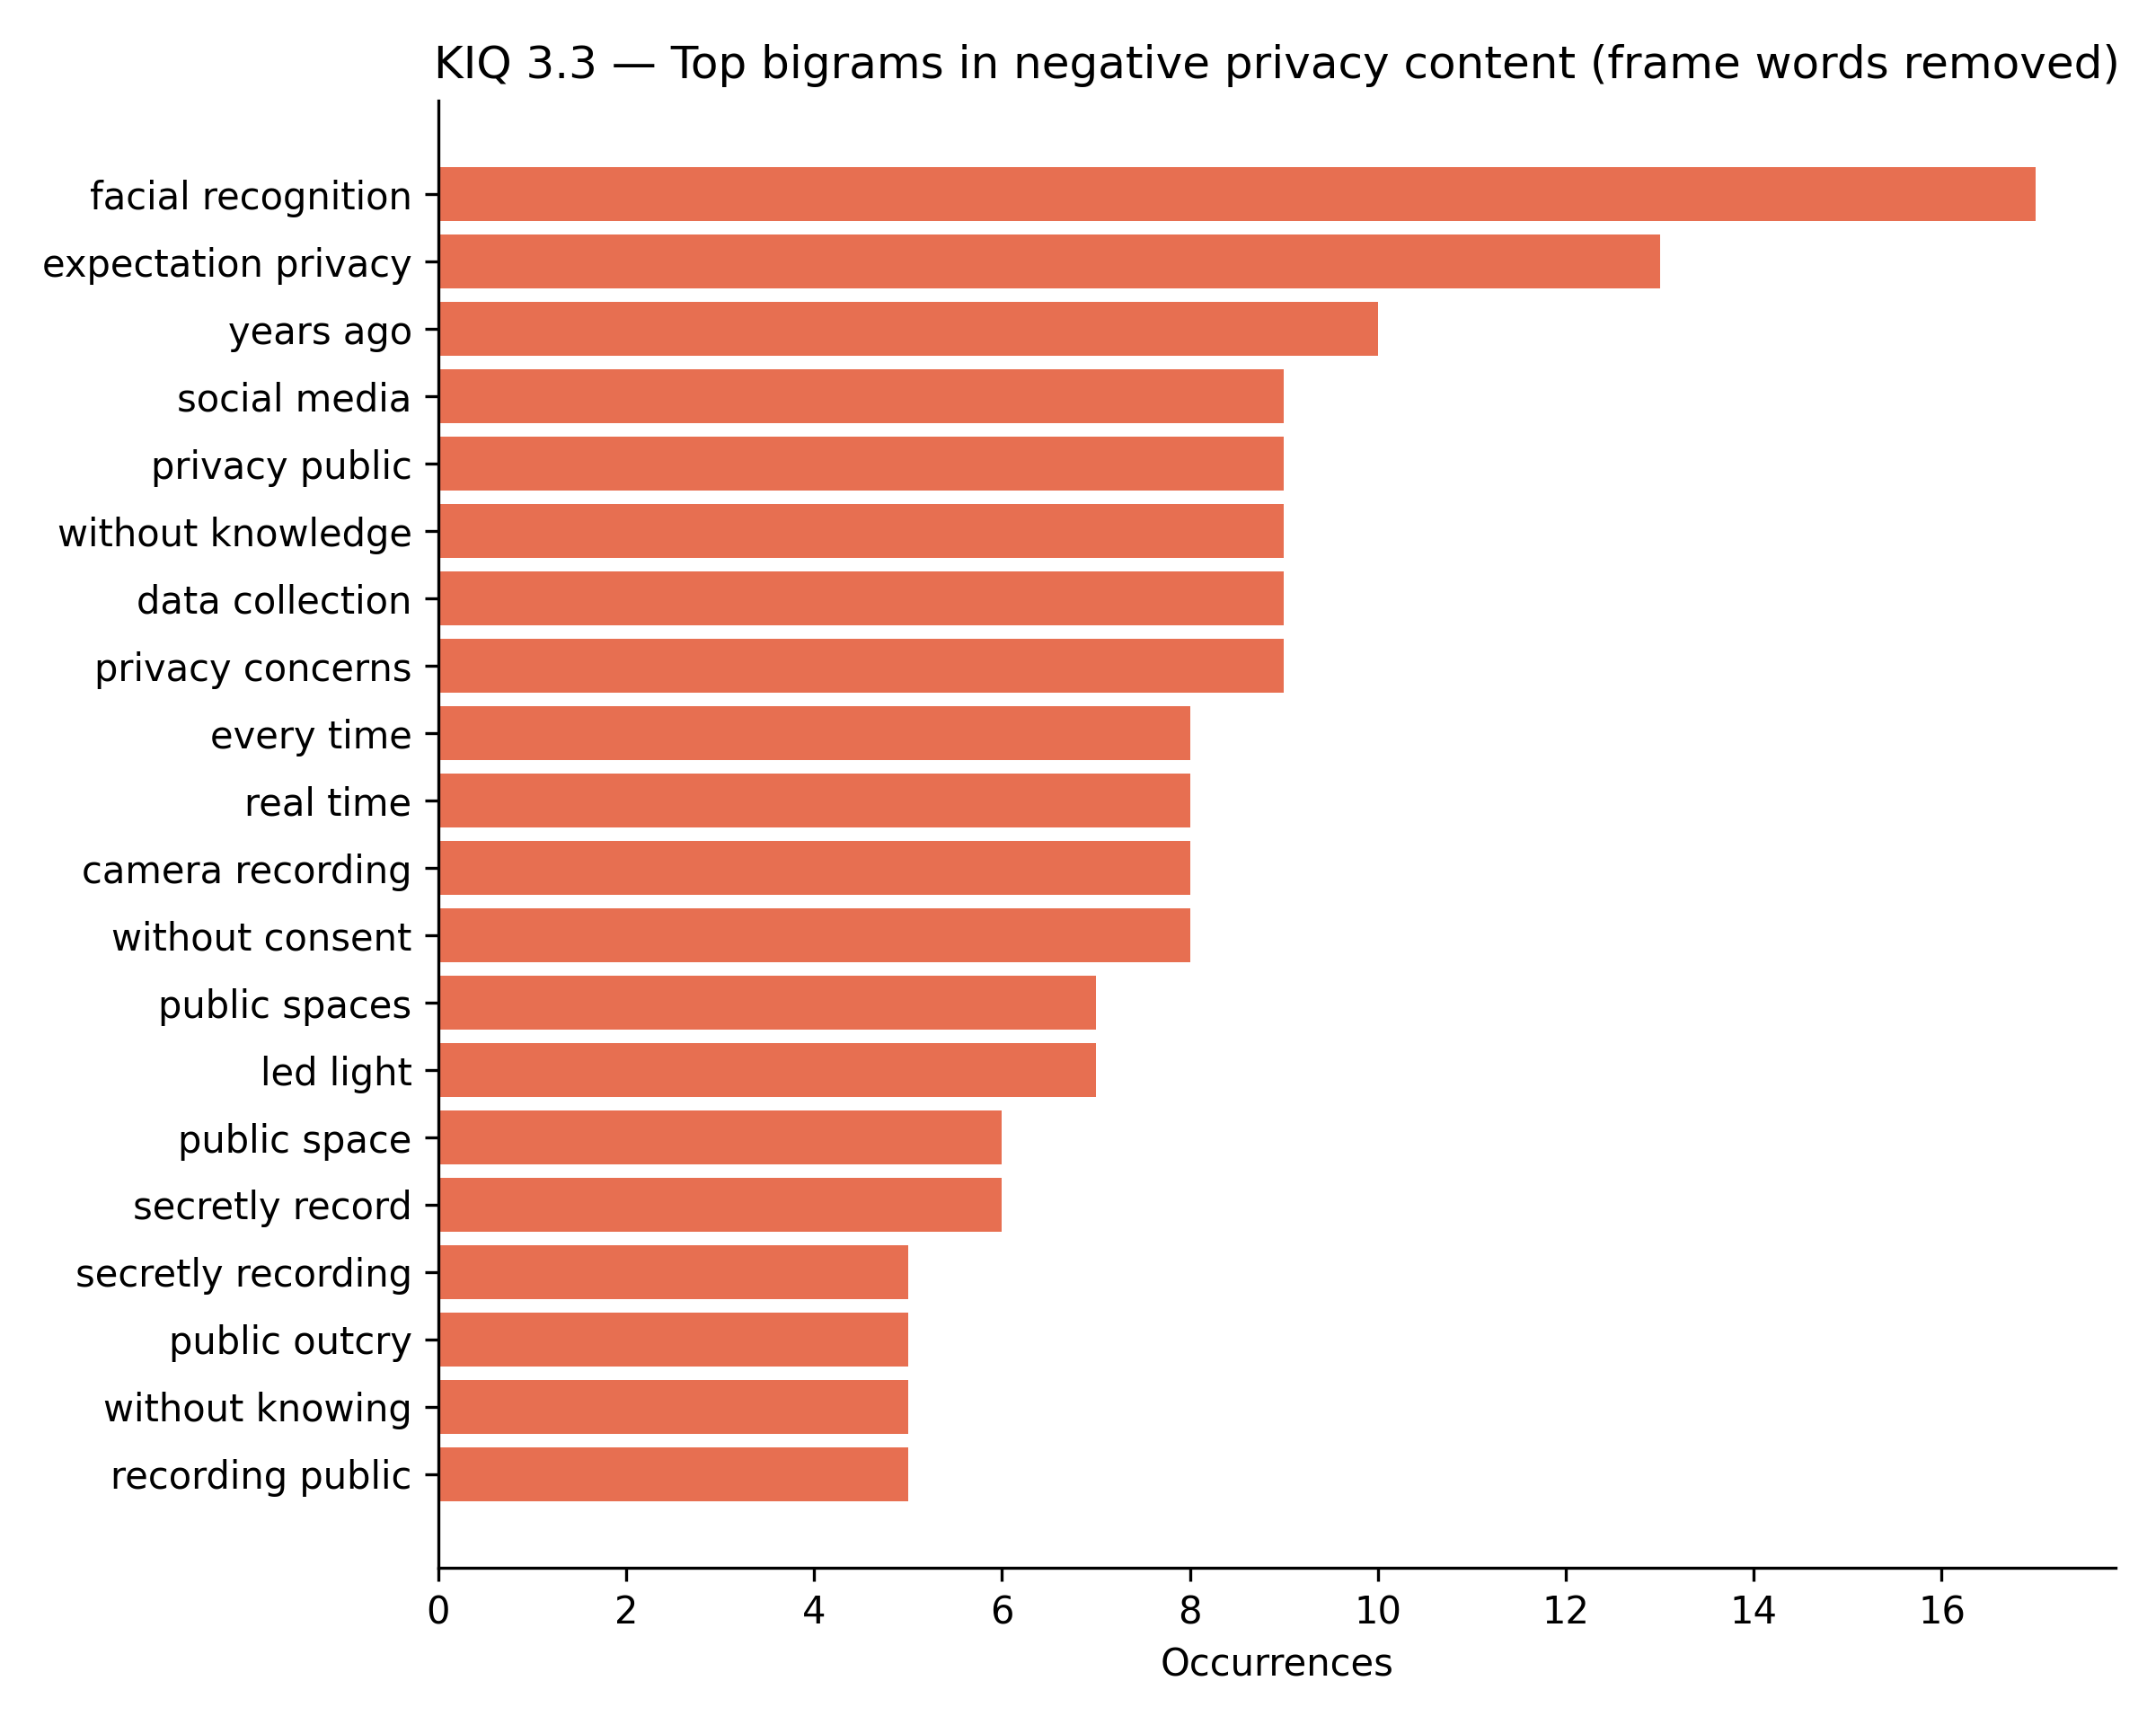

Source data for this figure (header and first rows):
bigram, count
facial recognition, 17
expectation privacy, 13
years ago, 10
social media, 9
privacy public, 9
without knowledge, 9
data collection, 9
privacy concerns, 9
every time, 8
real time, 8
camera recording, 8
without consent, 8
public spaces, 7
led light, 7
public space, 6
secretly record, 6
secretly recording, 5
public outcry, 5
without knowing, 5
recording public, 5
spy camera, 5
record public, 5
privacy laws, 5
record without, 5
start recording, 5
